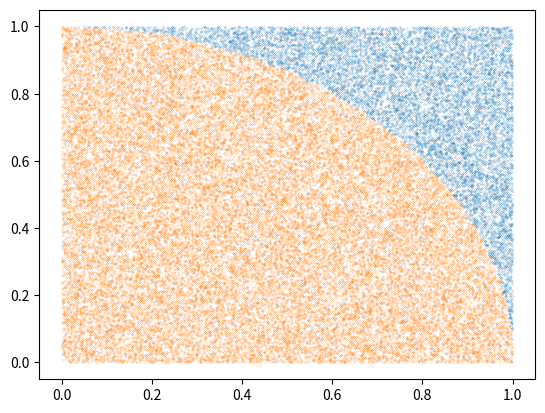

This figure's Python source:
import numpy as np
import pandas as pd
import matplotlib.pyplot as plt

x = np.random.random(50000)
y = np.random.random(50000)
boolean = np.ones(50000)

plot_data = np.array([x, y, boolean]).T

'''for i in plot_data:
    if i[0]**2 + i[1]**2 > 1:
        i[2] = 0'''
# ==向量化：
idx = plot_data[:,0]**2+plot_data[:,1]**2<1
plot_data[idx,2] = 0


plot_data = pd.DataFrame(plot_data, columns=['x', 'y', 'boolean'])

#  区分内外点
in_df = plot_data[plot_data['boolean'] == 1]
out_df = plot_data[plot_data['boolean'] == 0]

a = plt.plot(in_df['x'], in_df['y'], '.')[0]
plt.setp(a, markersize=0.3)
b = plt.plot(out_df['x'], out_df['y'], '.')[0]
plt.setp(b, markersize=0.3)
print('pi值模拟结果为' + str(len(in_df) / len(x) * 4))
# 更多参数见http://matplotlib.org/users/pyplot_tutorial.html
